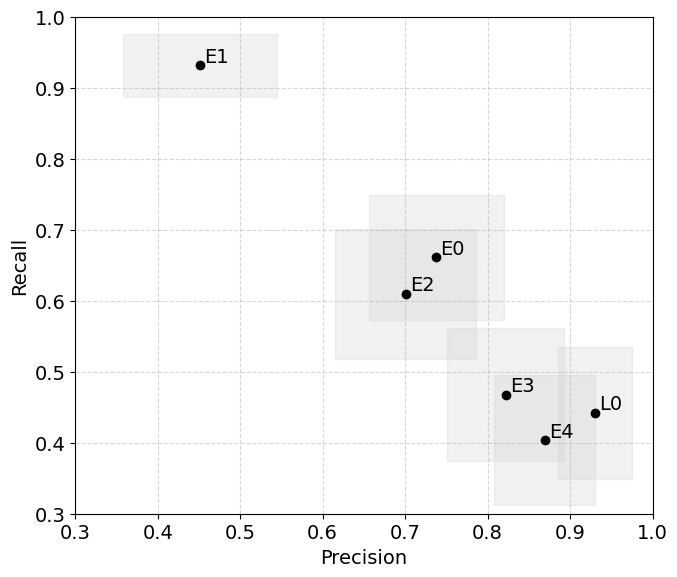

Recreate this plot in Python. (Note: this script raises an exception after producing the figure.)
import matplotlib.pyplot as plt
import numpy as np
from matplotlib.lines import Line2D

# Data arrays
labels = ['L0', 'E0', 'E1', 'E2', 'E3', 'E4']
precision_c = np.array([0.9304, 0.7377, 0.4511, 0.7005, 0.8217, 0.8690])
precision_low = np.array([0.8855, 0.6560, 0.3583, 0.6153, 0.7512, 0.8075])
precision_high = np.array([0.9754, 0.8193, 0.5440, 0.7856, 0.8922, 0.9306])

recall_c = np.array([0.4421, 0.6609, 0.9311, 0.6094, 0.4678, 0.4035])
recall_low = np.array([0.3495, 0.5727, 0.8864, 0.5184, 0.3747, 0.3120])
recall_high = np.array([0.5346, 0.7490, 0.9758, 0.7003, 0.5609, 0.4950])

plt.rcParams.update({'font.family':'Times New Roman','font.size':14})

fig, ax = plt.subplots(figsize=(7,6))

# CI rectangles and points
for i, lbl in enumerate(labels):
  w = precision_high[i]-precision_low[i]
  h = recall_high[i]-recall_low[i]
  ax.add_patch(plt.Rectangle((precision_low[i], recall_low[i]), w, h,
                              alpha=0.3, color='#d3d3d3'))
  ax.plot(precision_c[i], recall_c[i], 'o', markersize=6, color='black')
  ax.text(precision_c[i]+0.005, recall_c[i]+0.005, lbl)

ax.set_xlabel('Precision')
ax.set_ylabel('Recall')
ax.set_xlim(0.3,1.0)
ax.set_ylim(0.3,1.0)
ax.grid(True, linestyle='--', alpha=0.5)

plt.tight_layout()
plt.savefig("../../results/graph/results_figure_d.png", dpi=300)
plt.show()